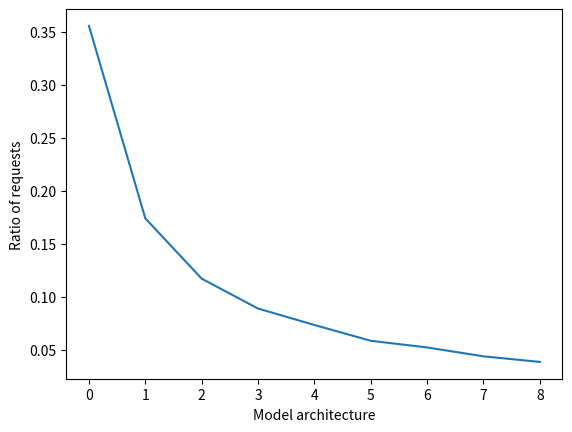

This chart was generated by the following Python code:
import numpy as np
import matplotlib.pyplot as plt

alpha = 1.001
# alpha = 1.1
# alpha = 1.6
total_models = 9

num_requests = 139689
offset = 320000
# offset = 20000

dist = np.random.zipf(alpha, size=num_requests+offset)
print(f'length: {len(dist)}, dist: {dist}')
exceeding = np.sum(dist <= total_models)

counter = 0
counts = np.zeros(total_models)
with open('distribution.txt', mode='w') as wf:
    for sample in dist:
        if counter >= num_requests:
            print('Succeeded!')
            break
        if sample <= total_models:
            # wf.write(str(sample) + '\n')
            counter += 1
            counts[sample-1] += 1
            # print(f'sample: {sample}, written to file')
        # else:
        #     print(f'sample: {sample}, skipped because sample > total_models')

    print(f'exceeding: {exceeding}')
    print(f'counter: {counter}')
    print(f'ratio of requests for each model: {counts/np.sum(counts)}')

    distribution = counts/np.sum(counts)
    for model in range(total_models):
        wf.write(f'{distribution[model]}\n')
    
    plt.plot(counts/np.sum(counts))
    plt.xlabel('Model architecture')
    plt.ylabel('Ratio of requests')
    plt.savefig('zipf_distribution.png')
    print(np.sum(counts[0:4])/np.sum(counts))
